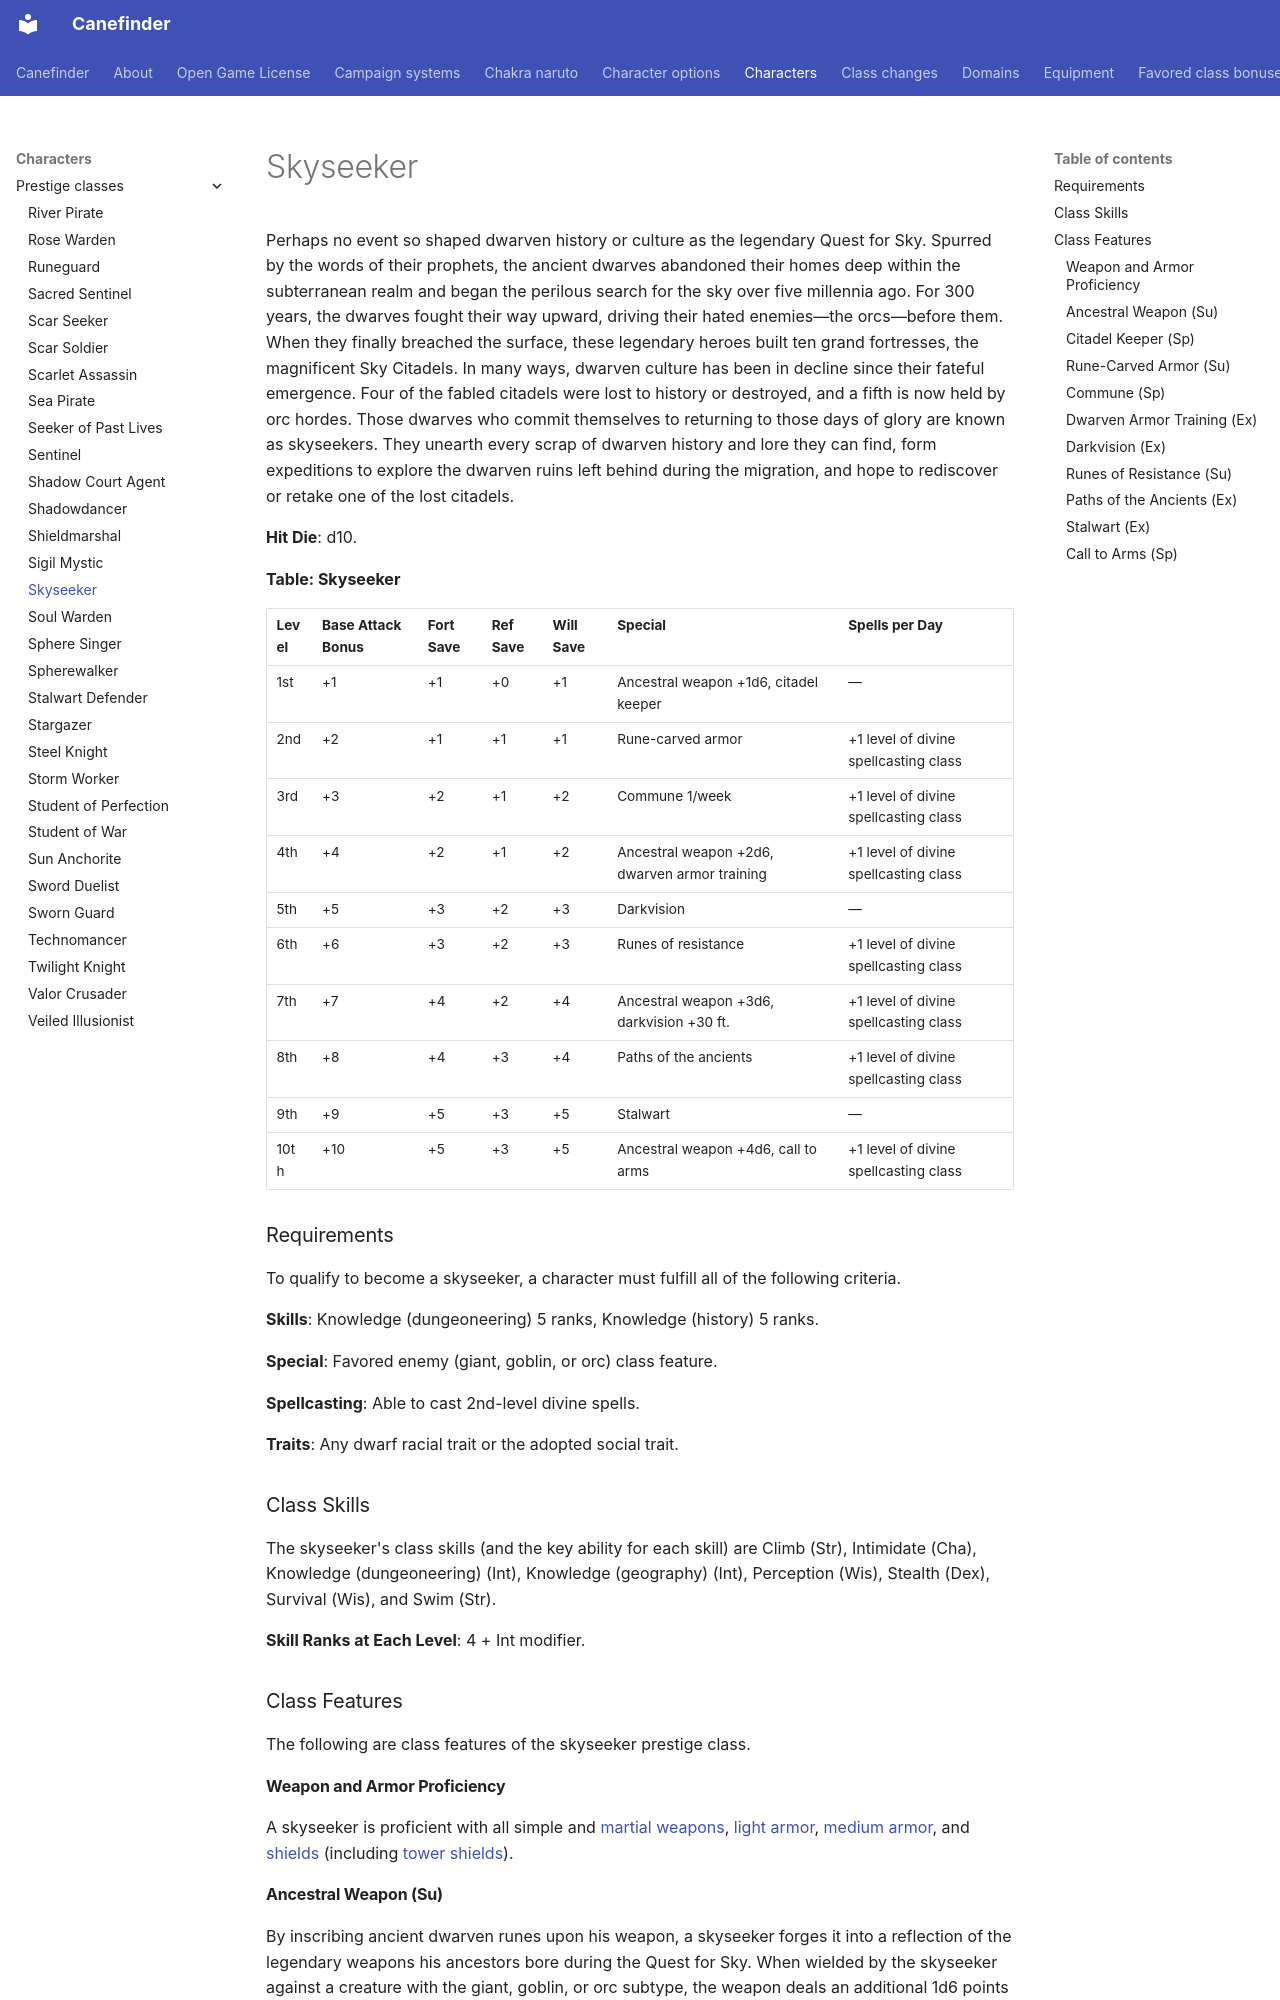

repository: canefinderhouserules/Canefinderhouserules · page: characters/prestige-classes/skyseeker/index.html · generator: mkdocs

# Skyseeker

Perhaps no event so shaped dwarven history or culture as the legendary Quest for Sky. Spurred by the words of their prophets, the ancient dwarves abandoned their homes deep within the subterranean realm and began the perilous search for the sky over five millennia ago. For 300 years, the dwarves fought their way upward, driving their hated enemies—the orcs—before them. When they finally breached the surface, these legendary heroes built ten grand fortresses, the magnificent Sky Citadels. In many ways, dwarven culture has been in decline since their fateful emergence. Four of the fabled citadels were lost to history or destroyed, and a fifth is now held by orc hordes. Those dwarves who commit themselves to returning to those days of glory are known as skyseekers. They unearth every scrap of dwarven history and lore they can find, form expeditions to explore the dwarven ruins left behind during the migration, and hope to rediscover or retake one of the lost citadels.

**Hit Die**: d10.

**Table: Skyseeker**

| Level | Base Attack Bonus | Fort Save | Ref Save | Will Save | Special | Spells per Day |
|---|---|---|---|---|---|---|
| 1st | +1 | +1 | +0 | +1 | Ancestral weapon +1d6, citadel keeper | — |
| 2nd | +2 | +1 | +1 | +1 | Rune-carved armor | +1 level of divine spellcasting class |
| 3rd | +3 | +2 | +1 | +2 | Commune 1/week | +1 level of divine spellcasting class |
| 4th | +4 | +2 | +1 | +2 | Ancestral weapon +2d6, dwarven armor training | +1 level of divine spellcasting class |
| 5th | +5 | +3 | +2 | +3 | Darkvision | — |
| 6th | +6 | +3 | +2 | +3 | Runes of resistance | +1 level of divine spellcasting class |
| 7th | +7 | +4 | +2 | +4 | Ancestral weapon +3d6, darkvision +30 ft. | +1 level of divine spellcasting class |
| 8th | +8 | +4 | +3 | +4 | Paths of the ancients | +1 level of divine spellcasting class |
| 9th | +9 | +5 | +3 | +5 | Stalwart | — |
| 10th | +10 | +5 | +3 | +5 | Ancestral weapon +4d6, call to arms | +1 level of divine spellcasting class |

### Requirements

To qualify to become a skyseeker, a character must fulfill all of the following criteria.

**Skills**: Knowledge (dungeoneering) 5 ranks, Knowledge (history) 5 ranks.

**Special**: Favored enemy (giant, goblin, or orc) class feature.

**Spellcasting**: Able to cast 2nd-level divine spells.

**Traits**: Any dwarf racial trait or the adopted social trait.

### Class Skills

The skyseeker's class skills (and the key ability for each skill) are Climb (Str), Intimidate (Cha), Knowledge (dungeoneering) (Int), Knowledge (geography) (Int), Perception (Wis), Stealth (Dex), Survival (Wis), and Swim (Str).

**Skill Ranks at Each Level**: 4 + Int modifier.

### Class Features

The following are class features of the skyseeker prestige class.

#### Weapon and Armor Proficiency

A skyseeker is proficient with all simple and [martial weapons](../../equipment/weapons.md#martial-weapons), [light armor](../../equipment/armor.md), [medium armor](../../equipment/armor.md), and [shields](../../equipment/armor.md) (including [tower shields](../../equipment/armor.md)).

#### Ancestral Weapon (Su)

By inscribing ancient dwarven runes upon his weapon, a skyseeker forges it into a reflection of the legendary weapons his ancestors bore during the Quest for Sky. When wielded by the skyseeker against a creature with the giant, goblin, or orc subtype, the weapon deals an additional 1d6 points of damage on a successful hit. As a free action, the skyseeker may also identify the weapon by name when making an [Intimidate](../../rules/skills/intimidate.md) check against such creatures, granting him a competence bonus on his Intimidate check equal to 1/2 his class level (minimum +1). At 4th level and every three levels thereafter, the extra damage dealt by the ancestral weapon increases by 1d6, to a maximum of 4d6 at 10th level. Forging a link between a weapon and the legendary weapons of old requires a 24-hour-long ritual, and only one weapon can be designated as an ancestral weapon at a time.
